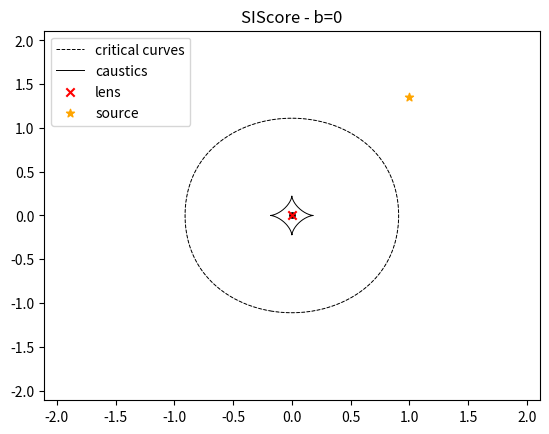

This figure's Python source:
#!/usr/bin/env python3
# -*- coding: utf-8 -*-
"""
Created on Tue Oct 20 12:33:09 2020

[redacted]

Functions to plot critical curves and caustics
"""
#import scipy.optimize as op
import numpy as np 
import matplotlib.pyplot as plt


def DistMatrix( dpsid11,dpsid22,dpsid12, kappa,gamma):
    
    # Jacobian matrix
    j11 = 1. - kappa - gamma - dpsid11
    j22 = 1. - kappa + gamma - dpsid22
    j12 = -dpsid12
    detA=j11*j22-j12*j12
    
    return detA
    


def SIScore(x12,kappa,gamma,fact, caustics=False):
    
    a=fact[0]
    b=fact[1]
    

    x1=x12[0]
    x2=x12[1]
    
    #psi= a*sqrt(x1**2+x2**2+b**2)
    
    #first derivative
    dx12dx22 = np.sqrt(x1**2.+x2**2.+b**2.)
    dpsi1 = a*x1/(dx12dx22)
    dpsi2 = a*x2/(dx12dx22)
    
    if caustics==True:
        
        x1_per = x1*(kappa+gamma)
        x2_per = x2*(kappa-gamma)
        
        return np.column_stack((x1_per+dpsi1, x2_per+dpsi2))
        #return npdpsi1,dpsi2
    
    
    
    #second derivatives 
    
    dx12pdx22_32 = (x1**2.+ x2**2.+b**2)**(3/2)
    # d^2psi/dx1^2
    dpsid11 = (b**2+x2**2)/dx12pdx22_32
    # d^2psi/dx2^2
    dpsid22 = (b**2+x1**2)/dx12pdx22_32
    # d^2psi/dx1dx2
    dpsid12 = -x1*x2/dx12pdx22_32
    
    detA = DistMatrix(dpsid11,dpsid22,dpsid12, kappa,gamma)
    
    return detA



def point(x12,kappa, gamma, fact,caustics=False):
    
    x1 = x12[0] 
    x2 = x12[1] 
    
    #first derivative
    
    dx12dx22 = x1**2.+x2**2
    dpsi1 = x1/dx12dx22
    dpsi2 = x2/dx12dx22
    
    if caustics==True:
        x1_per = x1*(kappa+gamma)
        x2_per = x2*(kappa-gamma)
        
        return  np.column_stack((x1_per+dpsi1, x2_per+dpsi2))
        #return np.column_stack((dpsi1,dpsi2))

    
    #second derivatives 
    
    dx22mdx12 = x2**2.-x1**2.
    dx12pdx22_2 = (x1**2.+x2**2.)**2.
    
    # d^2psi/dx1^2
    dpsid11 = dx22mdx12/dx12pdx22_2
    # d^2psi/dx2^2
    dpsid22 = -dpsid11
    # d^2psi/dx1dx2
    dpsid12 = -2*x1*x2/dx12pdx22_2
    
    detA = DistMatrix(dpsid11,dpsid22,dpsid12, kappa,gamma)
    
    return detA

def softenedpowerlaw(x12,kappa, gamma, fact,caustics=False):
    
    
    a=fact[0]
    b=fact[1]
    c=fact[2]
    p=fact[3]
    
    x1 = x12[0] 
    x2 = x12[1] 
    

    dpsi1=a*p*x1*(b**2+(x1**2+x2**2)/c**2)**(p/2 - 1)/c**2
    dpsi2=a*p*x2*(b**2+(x1**2+x2**2)/c**2)**(p/2 - 1)/c**2
    
    if caustics==True:
        #perturbation contribution
        x1_per = x1*(kappa+gamma)
        x2_per = x2*(kappa-gamma)
        
        return  np.column_stack((x1_per+dpsi1, x2_per+dpsi2))
        
    #second derivatives 
    
    ppart=(b**2+ (x1**2+x2**2))    
    dpsid11=a*p*ppart**(p/2. - 1.) + 2*a*(p/2. - 1.)*p*x1**2.*ppart**(p/2. - 2.)
    dpsid22=a*p*ppart**(p/2. - 1.) + 2*a*(p/2. - 1.)*p*x2**2.*ppart**(p/2. - 2.)
    dpsid12=2*a*ppart**(p/2. - 2.)*p*x1*x2*(p/2. - 1.)
    
    detA = DistMatrix(dpsid11,dpsid22,dpsid12, kappa,gamma)
    
    return detA
    

def softenedpowerlawkappa(x12,kappa, gamma, fact,caustics=False):
    
    a,b,p =fact[0],fact[1],fact[3]
    
    x1 = x12[0] 
    x2 = x12[1] 
    

    x1x22= x1**2+x2**2
    
    #if  
    
    if p==0:
        dpsi1= (a**2*x1*np.log((b**2 + x1x22)/b**2))/x1x22
        dpsi2= (a**2*x2*np.log((b**2 +  x1x22)/b**2))/x1x22
        dpsid11= (2*a**2*x1**2)/(x1x22*(b**2 + x1x22)) - (a**2*(x1**2 - x2**2)*np.log(1 + x1x22/b**2))/x1x22**2
        dpsid22= (2*a**2*x2**2)/(x1x22*(b**2 + x1x22)) - (a**2*(-x1**2 + x2**2)*np.log(1 + x1x22/b**2))/x1x22**2
        dpsid12= (2*a**2*x1*x2*(x1x22/(b**2 +x1x22) - np.log(1 + x1x22/b**2)))/x1x22**2
    else:
        
        dpsi1= (x1*a**(2 - p)*((b**2 + x1x22)**(p/2) - b**p))/(p *x1x22)
        dpsi2= (x2*a**(2 - p)*((b**2 + x1x22)**(p/2) - b**p))/(p *x1x22)
        #dpsid11= (a**(2 - p)*b**p*(x1**2 - x2**2))/(p*x1x22**2) + (a**(2 - p)*x1x22**(p/2 - 2)* (-b**2*x1**2 + b**2*x2**2 + p*x1**4 + p*x1**2*x2**2 - x1**4 + x2**4)*(b**2/x1x22 + 1)**(p/2))/(p*(b**2 + x1x22))
        dpsid11=(a**(2 - p) *((x1x22)**(p/2)*(b**2*(x2**2 - x1**2) + (p - 1)*x1**4 + p*x1**2*x2**2 + x2**4)*(b**2/(x1x22)+1)**(p/2) + b**p*(x1 - x2)*(x1 + x2)*(b**2 + x1**2 + x2**2)))/(p*(x1x22)**2*(b**2 + x1x22)) 
        dpsid22=(a**(2 - p)*((x1x22)**(p/2)*(b**2*(x1 - x2)*(x1 + x2) + p*x1**2*x2**2 + (p-1)*x2**4+x1**4)*(b**2/(x1**2+x2**2)+1)**(p/2)-b**p*(x1-x2)*(x1+x2)*(b**2+x1x22)))/(p*x1x22**2*(b**2+x1**2+x2**2))
        #dpsid22= (a**(2 - p)*b**p*(x2**2 - x1**2))/(p*x1x22**2) + (a**(2 - p)*x1x22**(p/2 - 2)* (b**2*x1**2 - b**2*x2**2 + p*x1**2*x2**2 + p*x2**4 + x1**4 - x2**4) *(b**2/x1x22 + 1)**(p/2))/(p*(b**2 + x1x22))
        #dpsid12= (x1*x2*a**(2 - p)*(((p - 2)*(x1x22) - 2*b**2)*(b**2 + x1x22)**(p/2) + 2*b**p*(b**2 + x1**2 + x2**2)))/(p*x1x22**2*(b**2 + x1x22))
        dpsid12=(x1*x2*a**(2-p)*(((p - 2)*x1x22 - 2*b**2)*(b**2 + x1x22)**(p/2) + 2 *b**p *(b**2 + x1x22)))/(p*x1x22**2*(b**2 + x1x22))
        
        
     
    if caustics==True:
        #perturbation contribution
        x1_per = x1*(kappa+gamma)
        x2_per = x2*(kappa-gamma)
        
        return  np.column_stack((x1_per+dpsi1, x2_per+dpsi2))
    
  
    
    detA = DistMatrix(dpsid11, dpsid22, dpsid12, kappa,gamma)
    
    return detA
    

def LensEq(x12,kappa, gamma, fact, lens_model):
    
    x1 = x12[0] 
    x2 = x12[1]
    E_r=1
    
    alpha=eval(lens_model)((x1,x2),kappa, gamma, fact, caustics=True)
    beta=np.column_stack((x1,x2))-E_r*alpha
    
    '''
    print(x[0][:10])
    print(alpha[:10])
    print(beta[:10])
    '''
    
    return beta


def PlotCurves(xS12,xL12,kappa,gamma,lens_model,fact):
    
    xL1 = xL12[0]
    xL2 = xL12[1]
    
    xS1 = xS12[0]
    xS2 = xS12[1]   
    
    a=fact[0]
    b=fact[1]
    c=fact[2]
    p=fact[3]
    
    if lens_model=='softenedpowerlaw' and p>1.7:
        xy_lin=np.linspace(-500,500,1000)
    else:    
        xy_lin=np.linspace(-10,10,1000)
    X,Y = np.meshgrid(xy_lin, xy_lin)
    
    crit_curv=eval(lens_model)((X,Y), kappa, gamma, fact)
    
    plt.figure(dpi=100)
    plt.rcParams["figure.figsize"] = (5,5)
    cp = plt.contour(X,Y, crit_curv,[0], colors='k',linestyles= '-', linewidths=0.1)     
    
    #I get the coordinates of the contour plot
    xyCrit_all = cp.collections[0].get_paths() 
    
    print(np.shape(xyCrit_all))
    for i in range(np.shape(xyCrit_all)[0]):
        figLim=0
        #xyCrit = cp.collections[0].get_paths()[i] 
        xyCrit = xyCrit_all[i].vertices  
        xCrit=xyCrit[:,0] 
        yCrit=xyCrit[:,1]
        plt.plot(xCrit,yCrit,'k--',linewidth=0.7)
    
        xyCaus=LensEq((xCrit,yCrit), kappa, gamma, fact, lens_model)
       
        #print(xyCaus)
        if xyCaus[:,0].any() <1e5 and xyCaus[:,1].any() <1e5 :
            plt.scatter(0,0, s=15, c='k', marker='o')
        
        plt.plot(xyCaus[:,0],xyCaus[:,1],'k-',linewidth=0.7) 
        #plt.title('p='+str(p))
        if lens_model!='point' and lens_model!='SIScore':
            plt.title(str(lens_model)+' - b='+str(b)+' p='+str(p))
        elif lens_model=='SIScore' : 
            plt.title(str(lens_model)+' - b='+str(b))
    
        tmp=np.max(xyCrit_all[i].vertices)
        if tmp>figLim:
            figLim=tmp
    
    plt.plot(np.nan,np.nan,'k--',label='critical curves',linewidth=0.7)
    plt.plot(np.nan,np.nan,'k-',label='caustics',linewidth=0.7) 
    
    #I always plot the critical curves and caustics with the lens in the middle
    if xL1!=0 and xL2!=0:
        xS1=xL1-xS1
        xS2=xL2-xS2
        xL1=0
        xL2=0
        
    plt.scatter(xL1, xL2, marker='x',color='r', label='lens')
    try:
        for x1,x2 in zip(xS1,xS2):
            plt.scatter(x1, x2, marker='*', label='source')
    except:
        plt.scatter(xS1, xS2, marker='*',color='orange', label='source')
        
    plt.xlim(-figLim-1, figLim+1)
    plt.ylim(-figLim-1, figLim+1)
    plt.legend()
    
    try:
        y =round((xS1**2+xS2**2)**(0.5),2)
    except:
        y='various'

    if lens_model=='softenedpowerlaw':        
        add_info=lens_model+'_lens_dist_'+str(y)+'_a_'+str(a)+'_b_'+str(b)+'_c_'+str(c) + '_p_'+str(p)          
    
    elif lens_model=='softenedpowerlawkappa':        
        add_info=lens_model+'_lens_dist_'+str(y)+'_a_'+str(a)+'_b_'+str(b) + '_p_'+str(p)   
    
    else:
        add_info=lens_model+'_lens_dist_'+str(y)+'_a_'+str(a)+'_b_'+str(b)+'_c_'+str(c)
            
    #plt.savefig('../Results/'+lens_model+'/CritCaus_'+add_info+'.png')
    #plt.show()
    
    
    
if __name__ == '__main__':
    
    kappa=0
    gamma=0.1
    lens_model='SIScore'
    
    models=['point','SIScore','softenedpowerlaw','softenedpowerlawkappa']
    
    xL1=1
    xL2=1.5
    xL12=[xL1,xL2]
    
    
    #xS2=np.linspace(0,1.5,7)[1:]
    #xS2=np.append(0.1,xS2)
    #xS2=np.array([0.1 , 0.25, 0.5 , 0.75, 1.5 ])
    #xS1=np.zeros_like(xS2)

    xS2=np.sqrt(0.1**2 + 0.1**2)  #np.array([0.1,0.25,0.5,1,3]) 

    #[0.25,0.5,0.75,1,3]
   
    xS1=np.zeros_like(xS2)
    xS12=[xS1,xS2]
    
    a = 1
    b = 0
    c = 1
    p = 0.5                 

    fact = [a,b,c,p]
    
    #bLin=np.linspace(0,1.5,7)
    #for b in bLin:
    #    fact= [a,b,c,p]
    PlotCurves(xS12,xL12,kappa,gamma,lens_model, fact)
    #plt.show()

    
    
    
   
